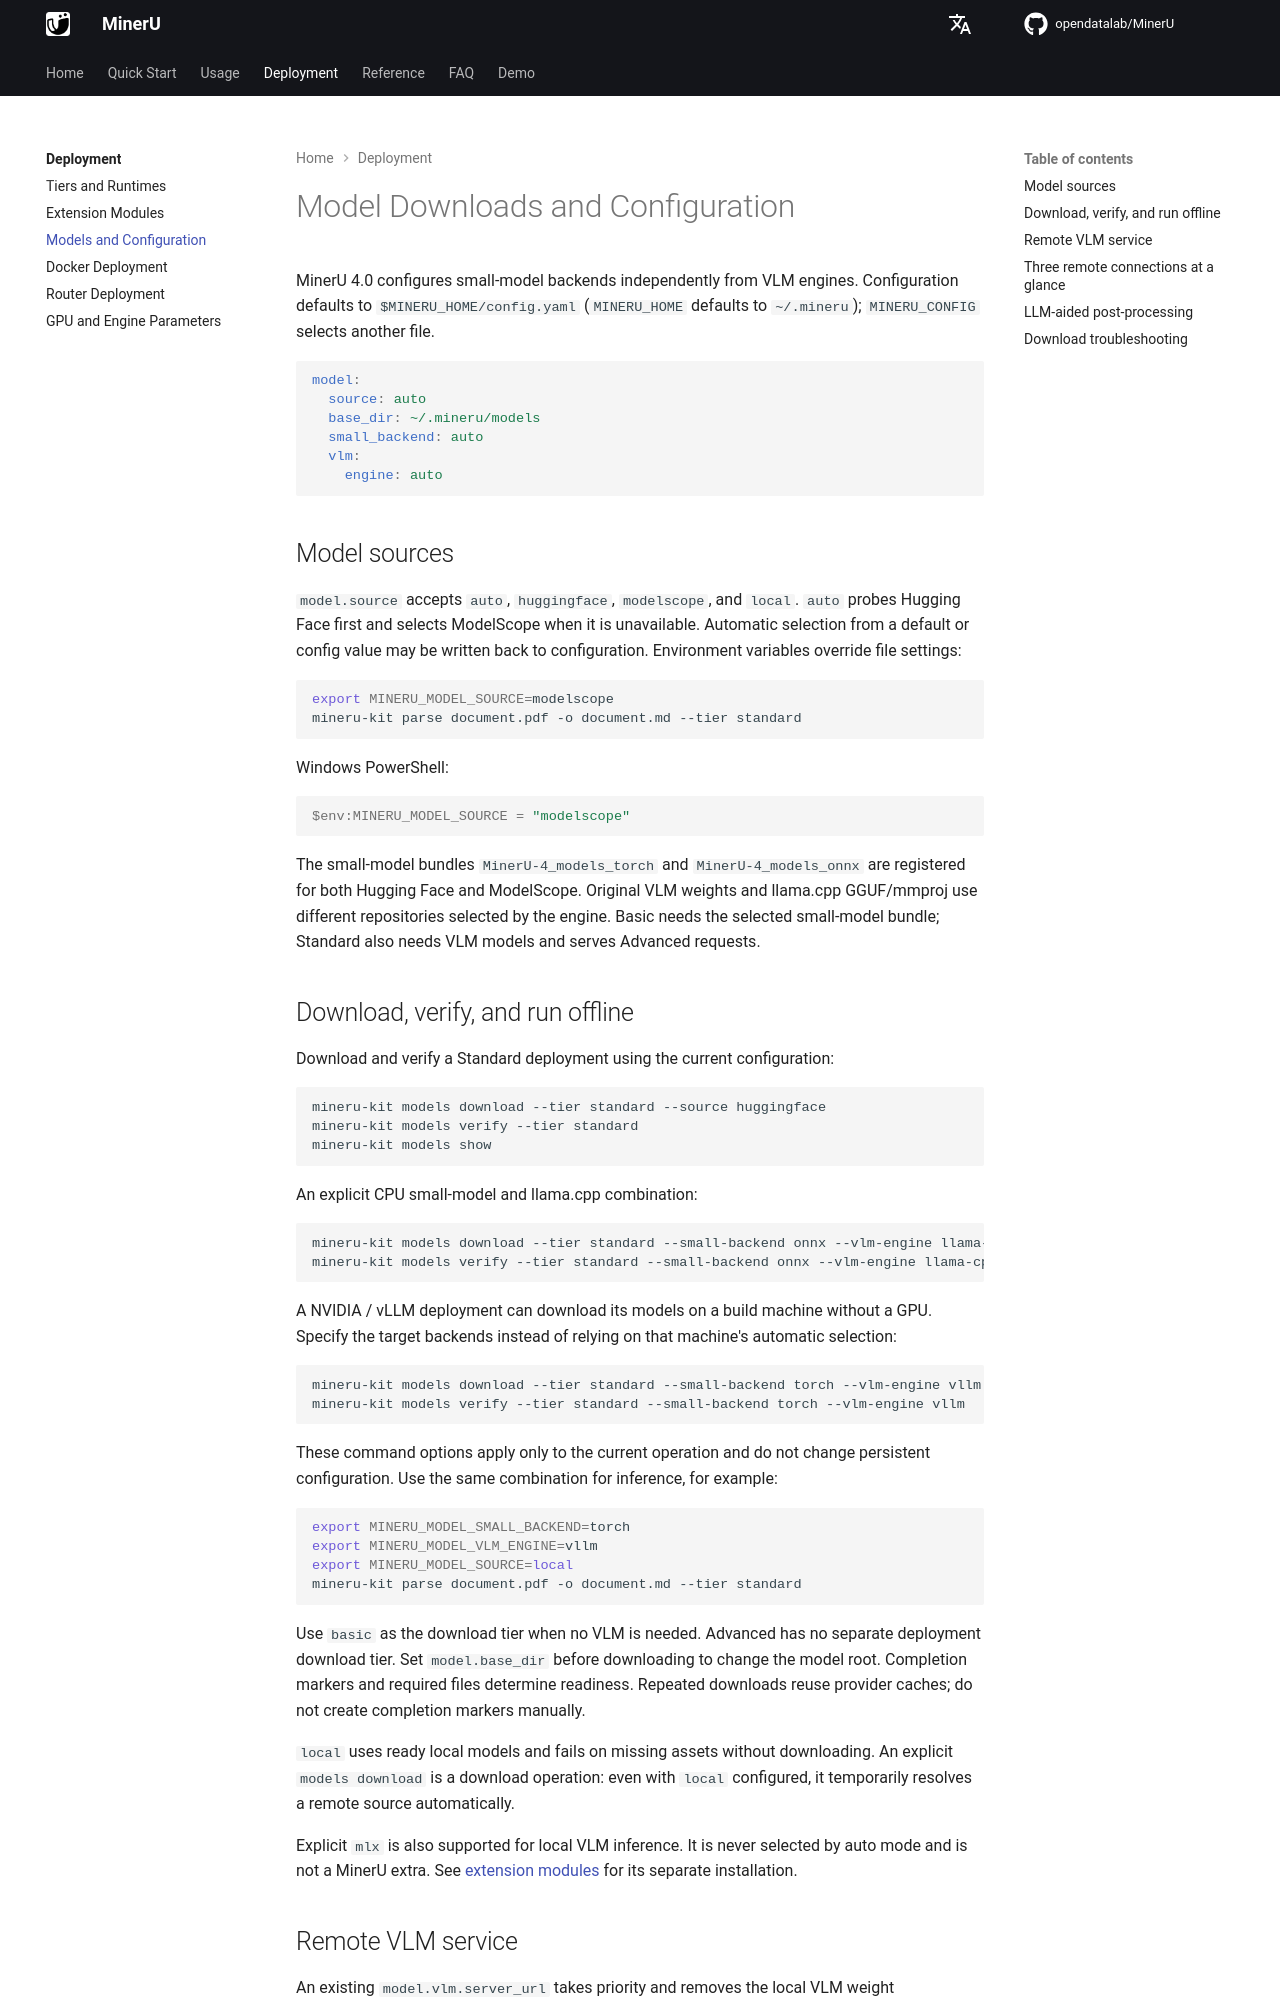

repository: opendatalab/MinerU · page: usage/model_source/index.html · generator: mkdocs

# Model Downloads and Configuration

MinerU 4.0 configures small-model backends independently from VLM engines. Configuration defaults to `$MINERU_HOME/config.yaml` (`MINERU_HOME` defaults to `~/.mineru`); `MINERU_CONFIG` selects another file.

```yaml
model:
  source: auto
  base_dir: ~/.mineru/models
  small_backend: auto
  vlm:
    engine: auto
```

## Model sources

`model.source` accepts `auto`, `huggingface`, `modelscope`, and `local`. `auto` probes Hugging Face first and selects ModelScope when it is unavailable. Automatic selection from a default or config value may be written back to configuration. Environment variables override file settings:

```bash
export MINERU_MODEL_SOURCE=modelscope
mineru-kit parse document.pdf -o document.md --tier standard
```

Windows PowerShell:

```powershell
$env:MINERU_MODEL_SOURCE = "modelscope"
```

The small-model bundles `MinerU-4_models_torch` and `MinerU-4_models_onnx` are registered for both Hugging Face and ModelScope. Original VLM weights and llama.cpp GGUF/mmproj use different repositories selected by the engine. Basic needs the selected small-model bundle; Standard also needs VLM models and serves Advanced requests.

## Download, verify, and run offline {#offline-models}

<span id="download-verify-and-run-offline"></span>

Download and verify a Standard deployment using the current configuration:

```bash
mineru-kit models download --tier standard --source huggingface
mineru-kit models verify --tier standard
mineru-kit models show
```

An explicit CPU small-model and llama.cpp combination:

```bash
mineru-kit models download --tier standard --small-backend onnx --vlm-engine llama-cpp --source huggingface
mineru-kit models verify --tier standard --small-backend onnx --vlm-engine llama-cpp
```

A NVIDIA / vLLM deployment can download its models on a build machine without a GPU. Specify the target backends instead of relying on that machine's automatic selection:

```bash
mineru-kit models download --tier standard --small-backend torch --vlm-engine vllm --source huggingface
mineru-kit models verify --tier standard --small-backend torch --vlm-engine vllm
```

These command options apply only to the current operation and do not change persistent configuration. Use the same combination for inference, for example:

```bash
export MINERU_MODEL_SMALL_BACKEND=torch
export MINERU_MODEL_VLM_ENGINE=vllm
export MINERU_MODEL_SOURCE=local
mineru-kit parse document.pdf -o document.md --tier standard
```

Use `basic` as the download tier when no VLM is needed. Advanced has no separate deployment download tier. Set `model.base_dir` before downloading to change the model root. Completion markers and required files determine readiness. Repeated downloads reuse provider caches; do not create completion markers manually.

`local` uses ready local models and fails on missing assets without downloading. An explicit `models download` is a download operation: even with `local` configured, it temporarily resolves a remote source automatically.

Explicit `mlx` is also supported for local VLM inference. It is never selected by auto mode and is not a MinerU extra. See [extension modules](../quick_start/extension_modules.md) for its separate installation.
